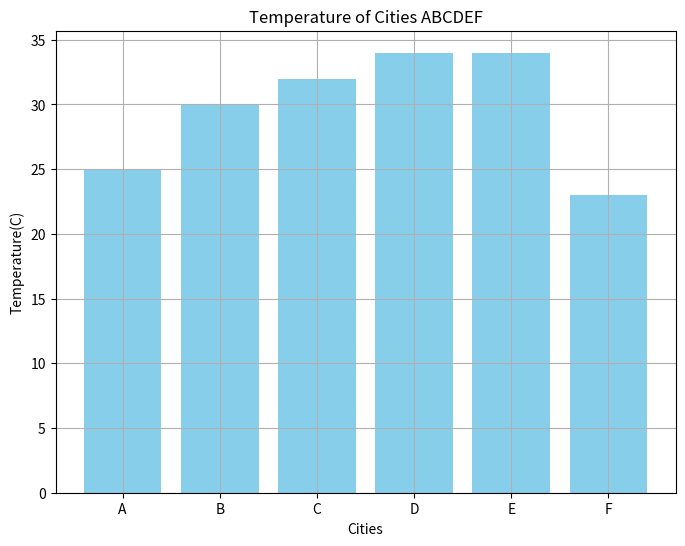

Here is the Python script that generated this plot:
import matplotlib.pyplot as plt

temperatures=[25,30,32,34,34,23]
cities =['A','B','C','D','E','F']
plt.figure(figsize=(8, 6))
plt.bar(cities,temperatures,color='skyblue')
plt.xlabel('Cities')
plt.ylabel('Temperature(C)')
plt.title('Temperature of Cities ABCDEF')
plt.grid(True)
plt.show()
